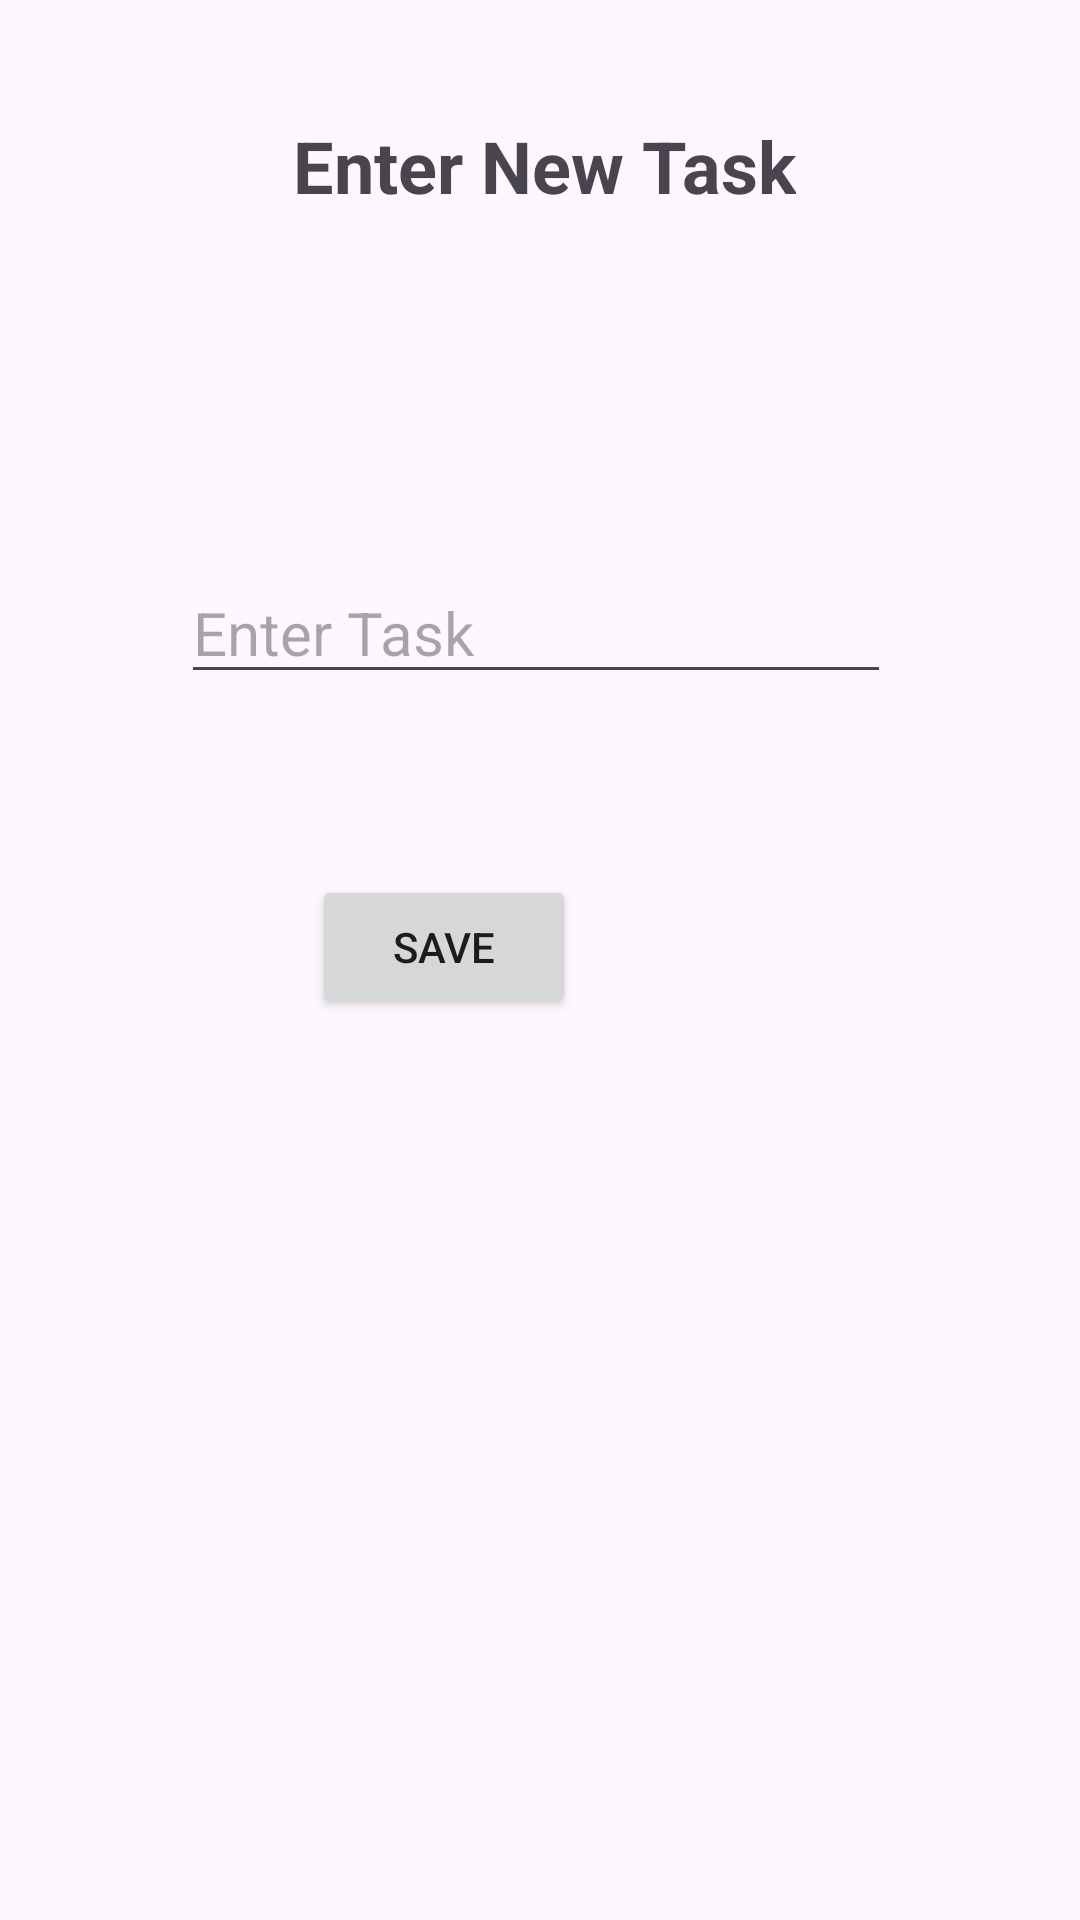

Produce the Android XML layout that renders to this screen, including the resource entries it uses.
<!-- AndroidManifest.xml: application theme Theme.To_do_list_task2 -->
<!-- res/layout/activity_add_task.xml -->
<?xml version="1.0" encoding="utf-8"?>
<androidx.constraintlayout.widget.ConstraintLayout xmlns:android="http://schemas.android.com/apk/res/android"
    xmlns:app="http://schemas.android.com/apk/res-auto"
    xmlns:tools="http://schemas.android.com/tools"
    android:layout_width="match_parent"
    android:layout_height="match_parent"
    tools:context=".add_task">

    <EditText
        android:id="@+id/editTextText"
        android:layout_width="wrap_content"
        android:layout_height="wrap_content"
        android:layout_marginStart="101dp"
        android:layout_marginTop="116dp"
        android:layout_marginEnd="101dp"
        android:ems="10"
        android:hint="Enter Task "
        android:inputType="text"
        android:textSize="20sp"
        app:layout_constraintEnd_toEndOf="parent"
        app:layout_constraintHorizontal_bias="0.518"
        app:layout_constraintStart_toStartOf="parent"
        app:layout_constraintTop_toBottomOf="@+id/textView2" />

    <TextView
        android:id="@+id/textView2"
        android:layout_width="wrap_content"
        android:layout_height="wrap_content"
        android:layout_marginStart="84dp"
        android:layout_marginTop="39dp"
        android:layout_marginEnd="81dp"
        android:layout_marginBottom="31dp"
        android:text="Enter New Task"
        android:textSize="24sp"
        android:textStyle="bold"
        app:layout_constraintBottom_toTopOf="@+id/editTextText"
        app:layout_constraintEnd_toEndOf="parent"
        app:layout_constraintStart_toStartOf="parent"
        app:layout_constraintTop_toTopOf="parent" />

    <Button
        android:id="@+id/button"
        android:layout_width="wrap_content"
        android:layout_height="wrap_content"
        android:layout_marginStart="155dp"
        android:layout_marginEnd="168dp"
        android:layout_marginBottom="269dp"
        android:text="Save"
        app:layout_constraintBottom_toBottomOf="parent"
        app:layout_constraintEnd_toEndOf="parent"
        app:layout_constraintHorizontal_bias="1.0"
        app:layout_constraintStart_toStartOf="parent"
        app:layout_constraintTop_toBottomOf="@+id/editTextText"
        app:layout_constraintVertical_bias="0.659" />
</androidx.constraintlayout.widget.ConstraintLayout>
<!-- resources referenced by this layout -->
<resources>
  <style name="Theme.To_do_list_task2" parent="Base.Theme.To_do_list_task2" />
  <style name="Base.Theme.To_do_list_task2" parent="Theme.Material3.DayNight.NoActionBar">
          
          
      </style>
</resources>
